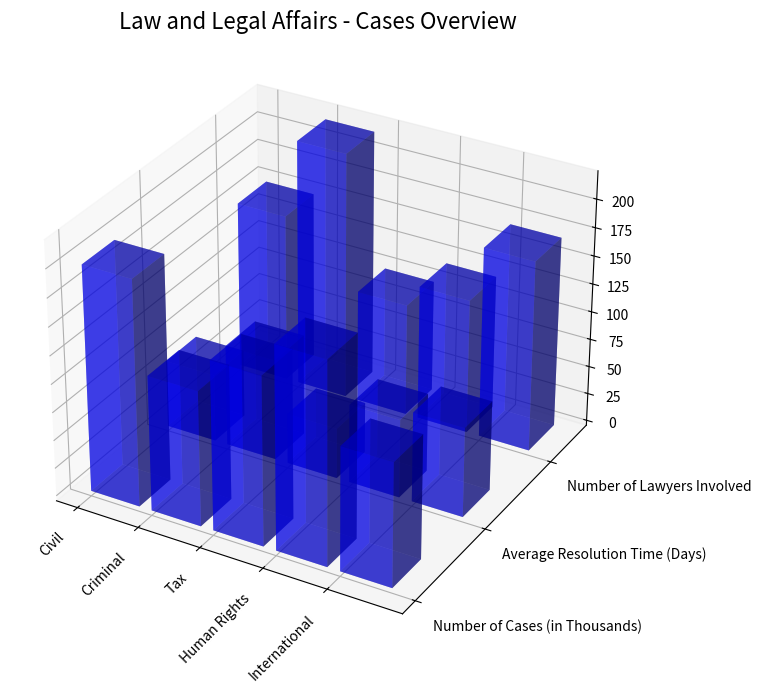

Generate this figure with matplotlib: (Note: this script raises an exception after producing the figure.)

import numpy as np
import matplotlib.pyplot as plt

# transform data into three variables
y_values = ['Number of Cases (in Thousands)', 'Average Resolution Time (Days)', 'Number of Lawyers Involved']
x_values = ['Civil', 'Criminal', 'Tax', 'Human Rights', 'International']
data = np.array([[200, 60, 150], [120, 90, 220], [150, 45, 100], [180, 70, 120], [110, 80, 170]])

# create figure before plotting
fig = plt.figure(figsize=(10, 8))
ax = fig.add_subplot(1, 1, 1, projection='3d')

# iterate over y_values
for i, y in enumerate(y_values):
    # plot data
    x = np.arange(len(x_values))
    y_ = [i]*len(x_values)
    ax.bar3d(x, y_, np.zeros(len(x_values)), 0.8, 0.4, data[:, i], alpha=0.5, color='b')

# customize axis
ax.set_xticks(np.arange(len(x_values)))
ax.set_xticklabels(x_values, rotation=45, fontsize=10, ha='right')
ax.set_yticks(np.arange(len(y_values)))
ax.set_yticklabels(y_values, fontsize=10, ha='left')

# set title
ax.set_title('Law and Legal Affairs - Cases Overview', fontsize=16)

# draw background grids
plt.grid(True)

# resize the image
plt.tight_layout()

# savefig
plt.savefig('/cpfs01/user/yehancheng/workspace/datasets/SimChartV2/demo/3D/png/1_202312251036.png')

# clear the current image state
plt.cla()
